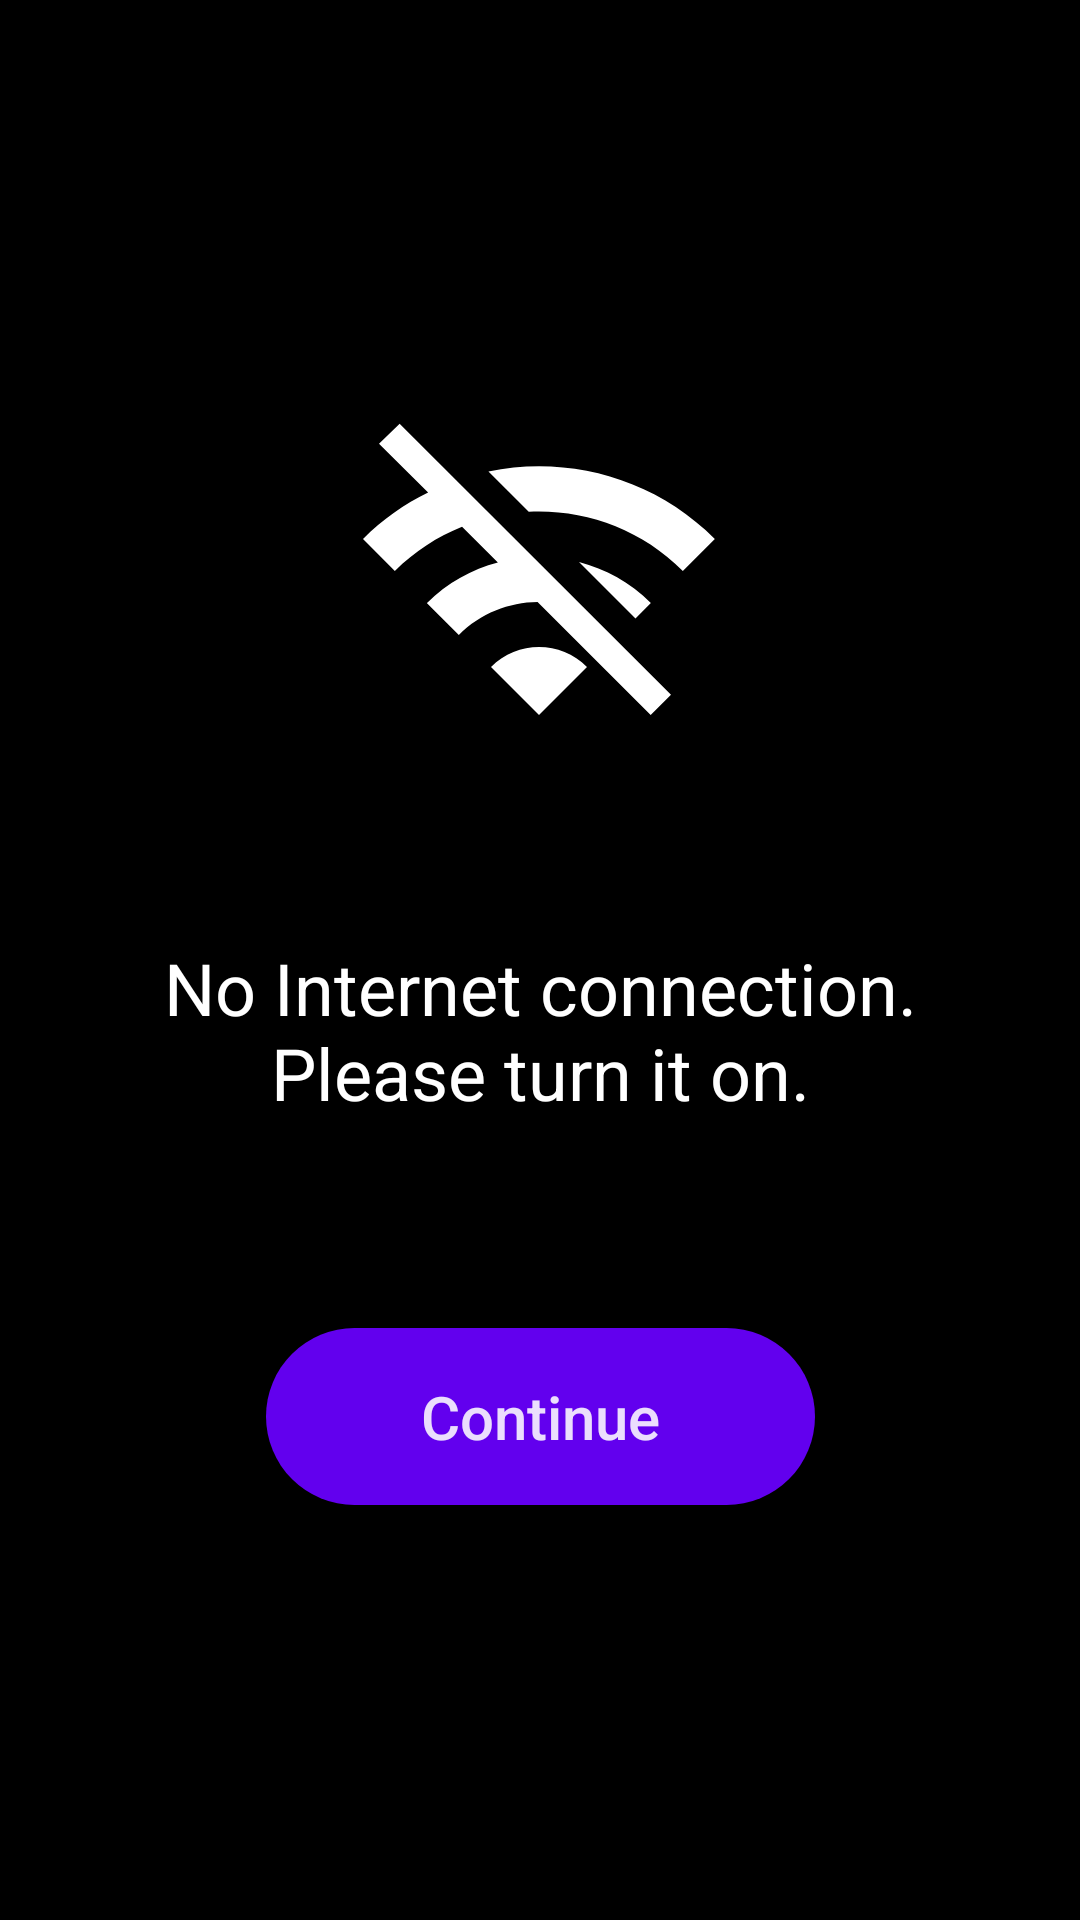

This screen was rendered from an Android layout file. Write that file and the resources it references.
<!-- AndroidManifest.xml: application theme Theme.Test2 -->
<!-- res/layout/no_internet.xml -->
<?xml version="1.0" encoding="utf-8"?>
<androidx.constraintlayout.widget.ConstraintLayout xmlns:android="http://schemas.android.com/apk/res/android"
    xmlns:app="http://schemas.android.com/apk/res-auto"
    xmlns:tools="http://schemas.android.com/tools"
    android:layout_width="match_parent"
    android:layout_height="match_parent"
    tools:context=".No_Internet"
    android:background="@color/black">

    <TextView
        android:id="@+id/textView4"
        android:layout_width="wrap_content"
        android:layout_height="wrap_content"
        android:padding="50dp"
        android:text="@string/No_internet_connection"
        android:textAlignment="center"
        android:textColor="@color/white"
        android:textSize="24sp"
        app:layout_constraintBottom_toBottomOf="parent"
        app:layout_constraintEnd_toEndOf="parent"
        app:layout_constraintHorizontal_bias="0.0"
        app:layout_constraintStart_toStartOf="parent"
        app:layout_constraintTop_toTopOf="parent"
        app:layout_constraintVertical_bias="0.549" />

    <ImageView
        android:layout_width="128dp"
        android:layout_height="135dp"
        android:src="@drawable/wifi_off"
        app:layout_constraintBottom_toTopOf="@+id/textView4"
        app:layout_constraintEnd_toEndOf="parent"
        app:layout_constraintHorizontal_bias="0.498"
        app:layout_constraintStart_toStartOf="parent"
        app:layout_constraintTop_toTopOf="parent"
        app:layout_constraintVertical_bias="1.0" />

    <Button
        android:id="@+id/button"
        android:layout_width="183dp"
        android:layout_height="59dp"
        android:background="@drawable/btn_selector"
        android:text="@string/continue_nointernet"
        android:foreground="?android:attr/selectableItemBackground"
        android:textAllCaps="false"
        android:textSize="20sp"
        android:theme="@android:style/ThemeOverlay.Material.Dark"
        app:layout_constraintBottom_toBottomOf="parent"
        app:layout_constraintEnd_toEndOf="parent"
        app:layout_constraintStart_toStartOf="parent"
        app:layout_constraintTop_toBottomOf="@+id/textView4"
        app:layout_constraintVertical_bias="0.121" />


</androidx.constraintlayout.widget.ConstraintLayout>
<!-- resources referenced by this layout -->
<resources>
  <color name="black">#FF000000</color>
  <color name="white">#FFFFFFFF</color>
  <!-- drawable btn_selector (drawable) -->
  <?xml version="1.0" encoding="utf-8"?>
  <selector xmlns:android="http://schemas.android.com/apk/res/android">
      <item android:state_enabled="true">
          <shape android:shape="rectangle">
              <corners android:radius="50dp" />
              <solid android:color="@color/purple_500" />
          </shape>
      </item>
      <item android:state_enabled="false">
          <shape android:shape="rectangle">
              <corners android:radius="10dp" />
              <solid android:color="@color/grey" />
          </shape>
      </item>
  </selector>
  <!-- drawable wifi_off (drawable) -->
  <vector android:height="30dp" android:tint="#FFFFFF"
      android:viewportHeight="24" android:viewportWidth="24"
      android:width="30dp" xmlns:android="http://schemas.android.com/apk/res/android">
      <path android:fillColor="@android:color/white" android:pathData="M22.99,9C19.15,5.16 13.8,3.76 8.84,4.78l2.52,2.52c3.47,-0.17 6.99,1.05 9.63,3.7l2,-2zM18.99,13c-1.29,-1.29 -2.84,-2.13 -4.49,-2.56l3.53,3.53 0.96,-0.97zM2,3.05L5.07,6.1C3.6,6.82 2.22,7.78 1,9l1.99,2c1.24,-1.24 2.67,-2.16 4.2,-2.77l2.24,2.24C7.81,10.89 6.27,11.73 5,13v0.01L6.99,15c1.36,-1.36 3.14,-2.04 4.92,-2.06L18.98,20l1.27,-1.26L3.29,1.79 2,3.05zM9,17l3,3 3,-3c-1.65,-1.66 -4.34,-1.66 -6,0z"/>
  </vector>
  <string name="No_internet_connection">No Internet connection. Please turn it on.</string>
  <string name="continue_nointernet">Continue</string>
  <style name="Theme.Test2" parent="Theme.MaterialComponents.DayNight.DarkActionBar">
          
          <item name="colorPrimary">@color/purple_500</item>
          <item name="colorPrimaryVariant">@color/purple_700</item>
          <item name="colorOnPrimary">@color/white</item>
          <item name="colorControlActivated">@color/active_switch</item>
          
          <item name="colorSecondary">@color/teal_200</item>
          <item name="colorSecondaryVariant">@color/teal_700</item>
          <item name="colorOnSecondary">@color/black</item>
          
          <item name="android:statusBarColor">?attr/colorPrimaryVariant</item>
          
      </style>
  <color name="purple_500">#FF6200EE</color>
  <color name="grey">#808080</color>
  <color name="purple_700">#FF3700B3</color>
  <color name="active_switch">#80FF00</color>
  <color name="teal_200">#FF03DAC5</color>
  <color name="teal_700">#FF018786</color>
</resources>
